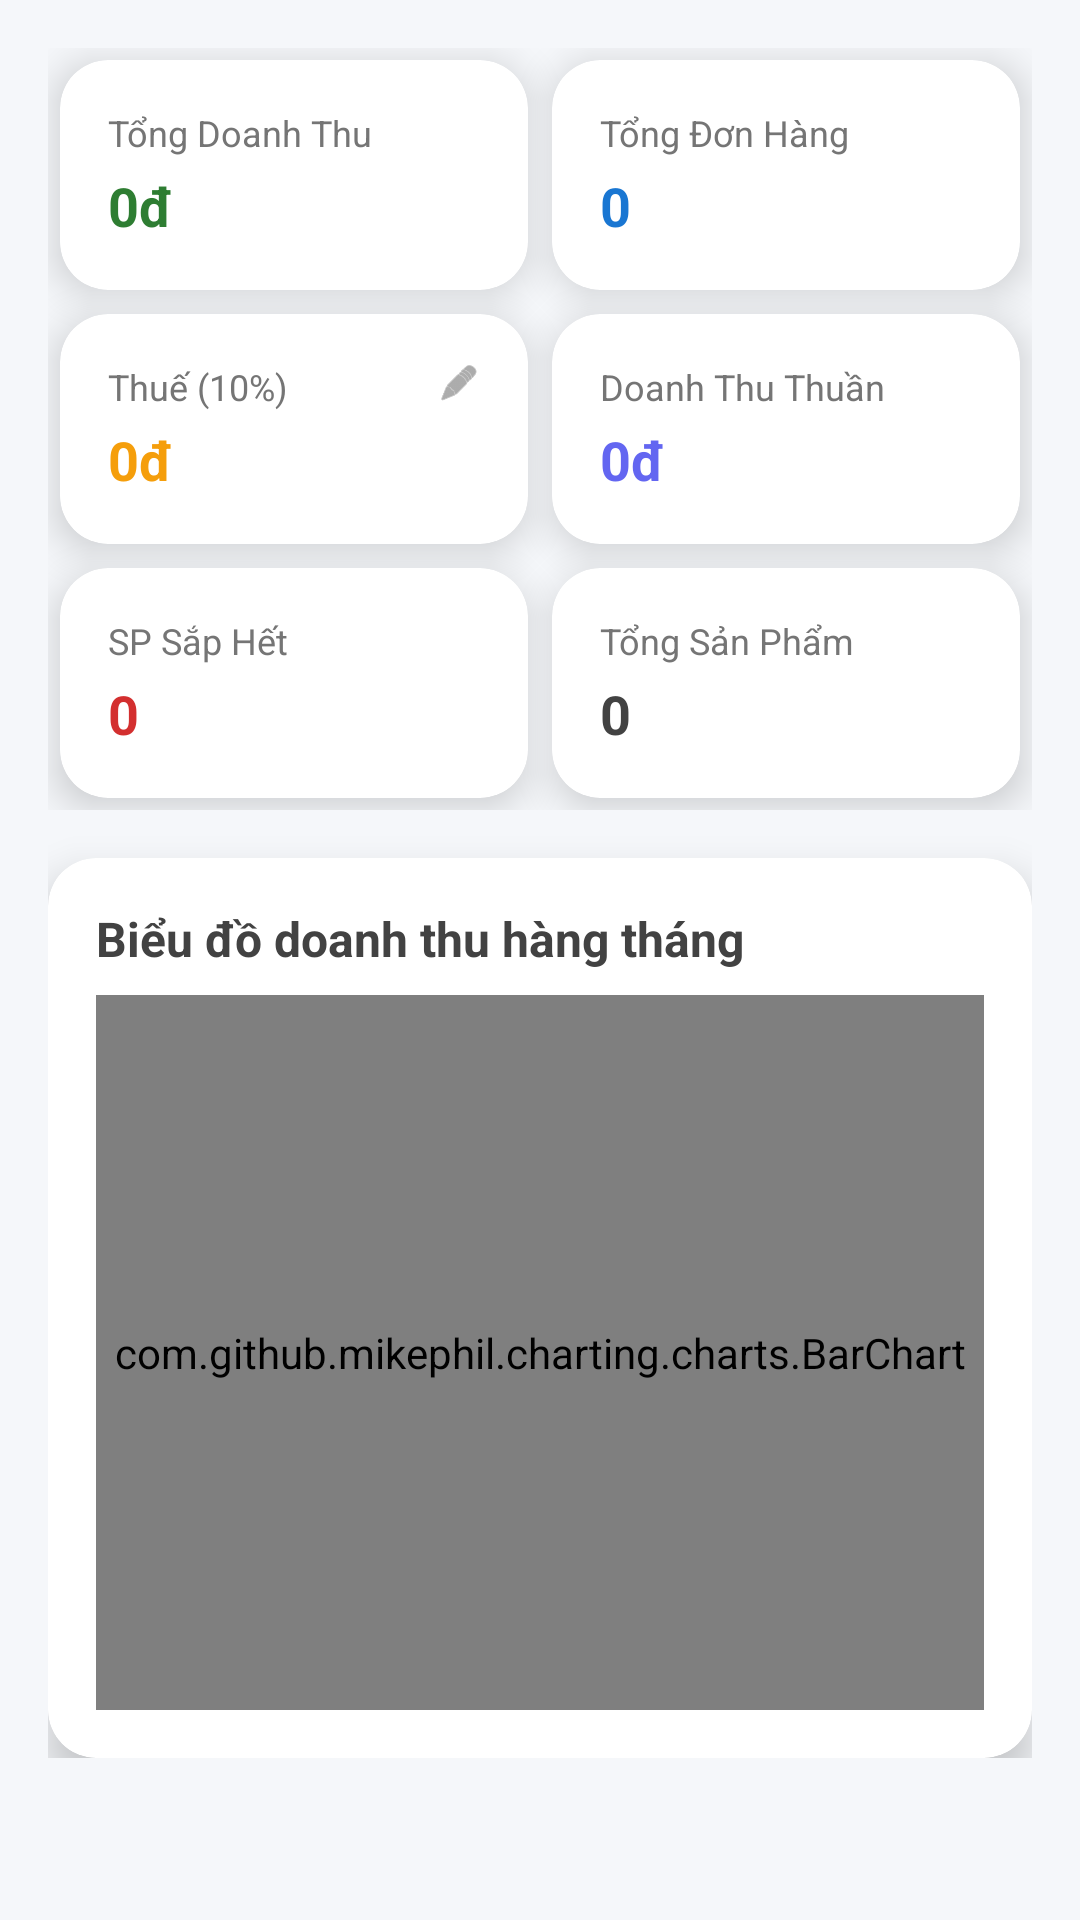

Layout XML and referenced resources for this Android screen:
<!-- AndroidManifest.xml: application theme Theme.POS -->
<!-- res/layout/fragment_dashboard.xml -->
<?xml version="1.0" encoding="utf-8"?>
<androidx.core.widget.NestedScrollView xmlns:android="http://schemas.android.com/apk/res/android"
    xmlns:app="http://schemas.android.com/apk/res-auto"
    android:layout_width="match_parent"
    android:layout_height="match_parent"
    android:background="#F5F7FA">

    <LinearLayout
        android:layout_width="match_parent"
        android:layout_height="wrap_content"
        android:orientation="vertical"
        android:padding="16dp">

        
        <GridLayout
            android:layout_width="match_parent"
            android:layout_height="wrap_content"
            android:columnCount="2"
            android:rowCount="3">

            
            <androidx.cardview.widget.CardView
                android:layout_width="0dp"
                android:layout_height="wrap_content"
                android:layout_rowWeight="1"
                android:layout_columnWeight="1"
                android:layout_margin="4dp"
                app:cardCornerRadius="16dp"
                app:cardElevation="8dp">
                <LinearLayout
                    android:layout_width="match_parent"
                    android:layout_height="wrap_content"
                    android:orientation="vertical"
                    android:padding="16dp">
                    <TextView
                        android:layout_width="wrap_content"
                        android:layout_height="wrap_content"
                        android:text="Tổng Doanh Thu"
                        android:textColor="#757575"
                        android:textSize="12sp" />
                    <TextView
                        android:id="@+id/tvRevenue"
                        android:layout_width="wrap_content"
                        android:layout_height="wrap_content"
                        android:layout_marginTop="4dp"
                        android:text="0đ"
                        android:textColor="#2E7D32"
                        android:textSize="18sp"
                        android:textStyle="bold" />
                </LinearLayout>
            </androidx.cardview.widget.CardView>

            
            <androidx.cardview.widget.CardView
                android:layout_width="0dp"
                android:layout_height="wrap_content"
                android:layout_rowWeight="1"
                android:layout_columnWeight="1"
                android:layout_margin="4dp"
                app:cardCornerRadius="16dp"
                app:cardElevation="8dp">
                <LinearLayout
                    android:layout_width="match_parent"
                    android:layout_height="wrap_content"
                    android:orientation="vertical"
                    android:padding="16dp">
                    <TextView
                        android:layout_width="wrap_content"
                        android:layout_height="wrap_content"
                        android:text="Tổng Đơn Hàng"
                        android:textColor="#757575"
                        android:textSize="12sp" />
                    <TextView
                        android:id="@+id/tvOrderCount"
                        android:layout_width="wrap_content"
                        android:layout_height="wrap_content"
                        android:layout_marginTop="4dp"
                        android:text="0"
                        android:textColor="#1976D2"
                        android:textSize="18sp"
                        android:textStyle="bold" />
                </LinearLayout>
            </androidx.cardview.widget.CardView>

            
            <androidx.cardview.widget.CardView
                android:id="@+id/cvTax"
                android:layout_width="0dp"
                android:layout_height="wrap_content"
                android:layout_rowWeight="1"
                android:layout_columnWeight="1"
                android:layout_margin="4dp"
                app:cardCornerRadius="16dp"
                app:cardElevation="8dp">
                <LinearLayout
                    android:layout_width="match_parent"
                    android:layout_height="wrap_content"
                    android:orientation="vertical"
                    android:padding="16dp">
                    <LinearLayout
                        android:layout_width="match_parent"
                        android:layout_height="wrap_content"
                        android:orientation="horizontal">
                        <TextView
                            android:id="@+id/tvTaxLabel"
                            android:layout_width="0dp"
                            android:layout_height="wrap_content"
                            android:layout_weight="1"
                            android:text="Thuế (10%)"
                            android:textColor="#757575"
                            android:textSize="12sp" />
                        <ImageView
                            android:id="@+id/btnEditTax"
                            android:layout_width="14dp"
                            android:layout_height="14dp"
                            android:src="@android:drawable/ic_menu_edit"
                            app:tint="#757575" />
                    </LinearLayout>
                    <TextView
                        android:id="@+id/tvTaxAmount"
                        android:layout_width="wrap_content"
                        android:layout_height="wrap_content"
                        android:layout_marginTop="4dp"
                        android:text="0đ"
                        android:textColor="#F59E0B"
                        android:textSize="18sp"
                        android:textStyle="bold" />
                </LinearLayout>
            </androidx.cardview.widget.CardView>

            
            <androidx.cardview.widget.CardView
                android:layout_width="0dp"
                android:layout_height="wrap_content"
                android:layout_rowWeight="1"
                android:layout_columnWeight="1"
                android:layout_margin="4dp"
                app:cardCornerRadius="16dp"
                app:cardElevation="8dp">
                <LinearLayout
                    android:layout_width="match_parent"
                    android:layout_height="wrap_content"
                    android:orientation="vertical"
                    android:padding="16dp">
                    <TextView
                        android:layout_width="wrap_content"
                        android:layout_height="wrap_content"
                        android:text="Doanh Thu Thuần"
                        android:textColor="#757575"
                        android:textSize="12sp" />
                    <TextView
                        android:id="@+id/tvNetRevenue"
                        android:layout_width="wrap_content"
                        android:layout_height="wrap_content"
                        android:layout_marginTop="4dp"
                        android:text="0đ"
                        android:textColor="#6366F1"
                        android:textSize="18sp"
                        android:textStyle="bold" />
                </LinearLayout>
            </androidx.cardview.widget.CardView>

            
            <androidx.cardview.widget.CardView
                android:layout_width="0dp"
                android:layout_height="wrap_content"
                android:layout_rowWeight="1"
                android:layout_columnWeight="1"
                android:layout_margin="4dp"
                app:cardCornerRadius="16dp"
                app:cardElevation="8dp">
                <LinearLayout
                    android:layout_width="match_parent"
                    android:layout_height="wrap_content"
                    android:orientation="vertical"
                    android:padding="16dp">
                    <TextView
                        android:layout_width="wrap_content"
                        android:layout_height="wrap_content"
                        android:text="SP Sắp Hết"
                        android:textColor="#757575"
                        android:textSize="12sp" />
                    <TextView
                        android:id="@+id/tvLowStock"
                        android:layout_width="wrap_content"
                        android:layout_height="wrap_content"
                        android:layout_marginTop="4dp"
                        android:text="0"
                        android:textColor="#D32F2F"
                        android:textSize="18sp"
                        android:textStyle="bold" />
                </LinearLayout>
            </androidx.cardview.widget.CardView>

            
            <androidx.cardview.widget.CardView
                android:layout_width="0dp"
                android:layout_height="wrap_content"
                android:layout_rowWeight="1"
                android:layout_columnWeight="1"
                android:layout_margin="4dp"
                app:cardCornerRadius="16dp"
                app:cardElevation="8dp">
                <LinearLayout
                    android:layout_width="match_parent"
                    android:layout_height="wrap_content"
                    android:orientation="vertical"
                    android:padding="16dp">
                    <TextView
                        android:layout_width="wrap_content"
                        android:layout_height="wrap_content"
                        android:text="Tổng Sản Phẩm"
                        android:textColor="#757575"
                        android:textSize="12sp" />
                    <TextView
                        android:id="@+id/tvProductCount"
                        android:layout_width="wrap_content"
                        android:layout_height="wrap_content"
                        android:layout_marginTop="4dp"
                        android:text="0"
                        android:textColor="#424242"
                        android:textSize="18sp"
                        android:textStyle="bold" />
                </LinearLayout>
            </androidx.cardview.widget.CardView>
        </GridLayout>

        
        <androidx.cardview.widget.CardView
            android:layout_width="match_parent"
            android:layout_height="300dp"
            android:layout_marginTop="16dp"
            app:cardCornerRadius="16dp"
            app:cardElevation="8dp">
            <LinearLayout
                android:layout_width="match_parent"
                android:layout_height="match_parent"
                android:orientation="vertical"
                android:padding="16dp">
                <TextView
                    android:layout_width="wrap_content"
                    android:layout_height="wrap_content"
                    android:text="Biểu đồ doanh thu hàng tháng"
                    android:textColor="#424242"
                    android:textSize="16sp"
                    android:textStyle="bold"
                    android:layout_marginBottom="8dp"/>
                <com.github.mikephil.charting.charts.BarChart
                    android:id="@+id/barChartRevenue"
                    android:layout_width="match_parent"
                    android:layout_height="match_parent" />
            </LinearLayout>
        </androidx.cardview.widget.CardView>

    </LinearLayout>
</androidx.core.widget.NestedScrollView>
<!-- resources referenced by this layout -->
<resources>
  <style name="Theme.POS" parent="Base.Theme.POS" />
  <style name="Base.Theme.POS" parent="Theme.MaterialComponents.DayNight.NoActionBar">
          
          <item name="colorPrimary">#1976D2</item>
          <item name="colorPrimaryVariant">#0D47A1</item>
          <item name="colorOnPrimary">@color/white</item>
      </style>
  <!-- not gathered from this repository: default colours our renderer supplied (Android Studio template values) -->
  <color name="white">#FFFFFFFF</color>
</resources>
